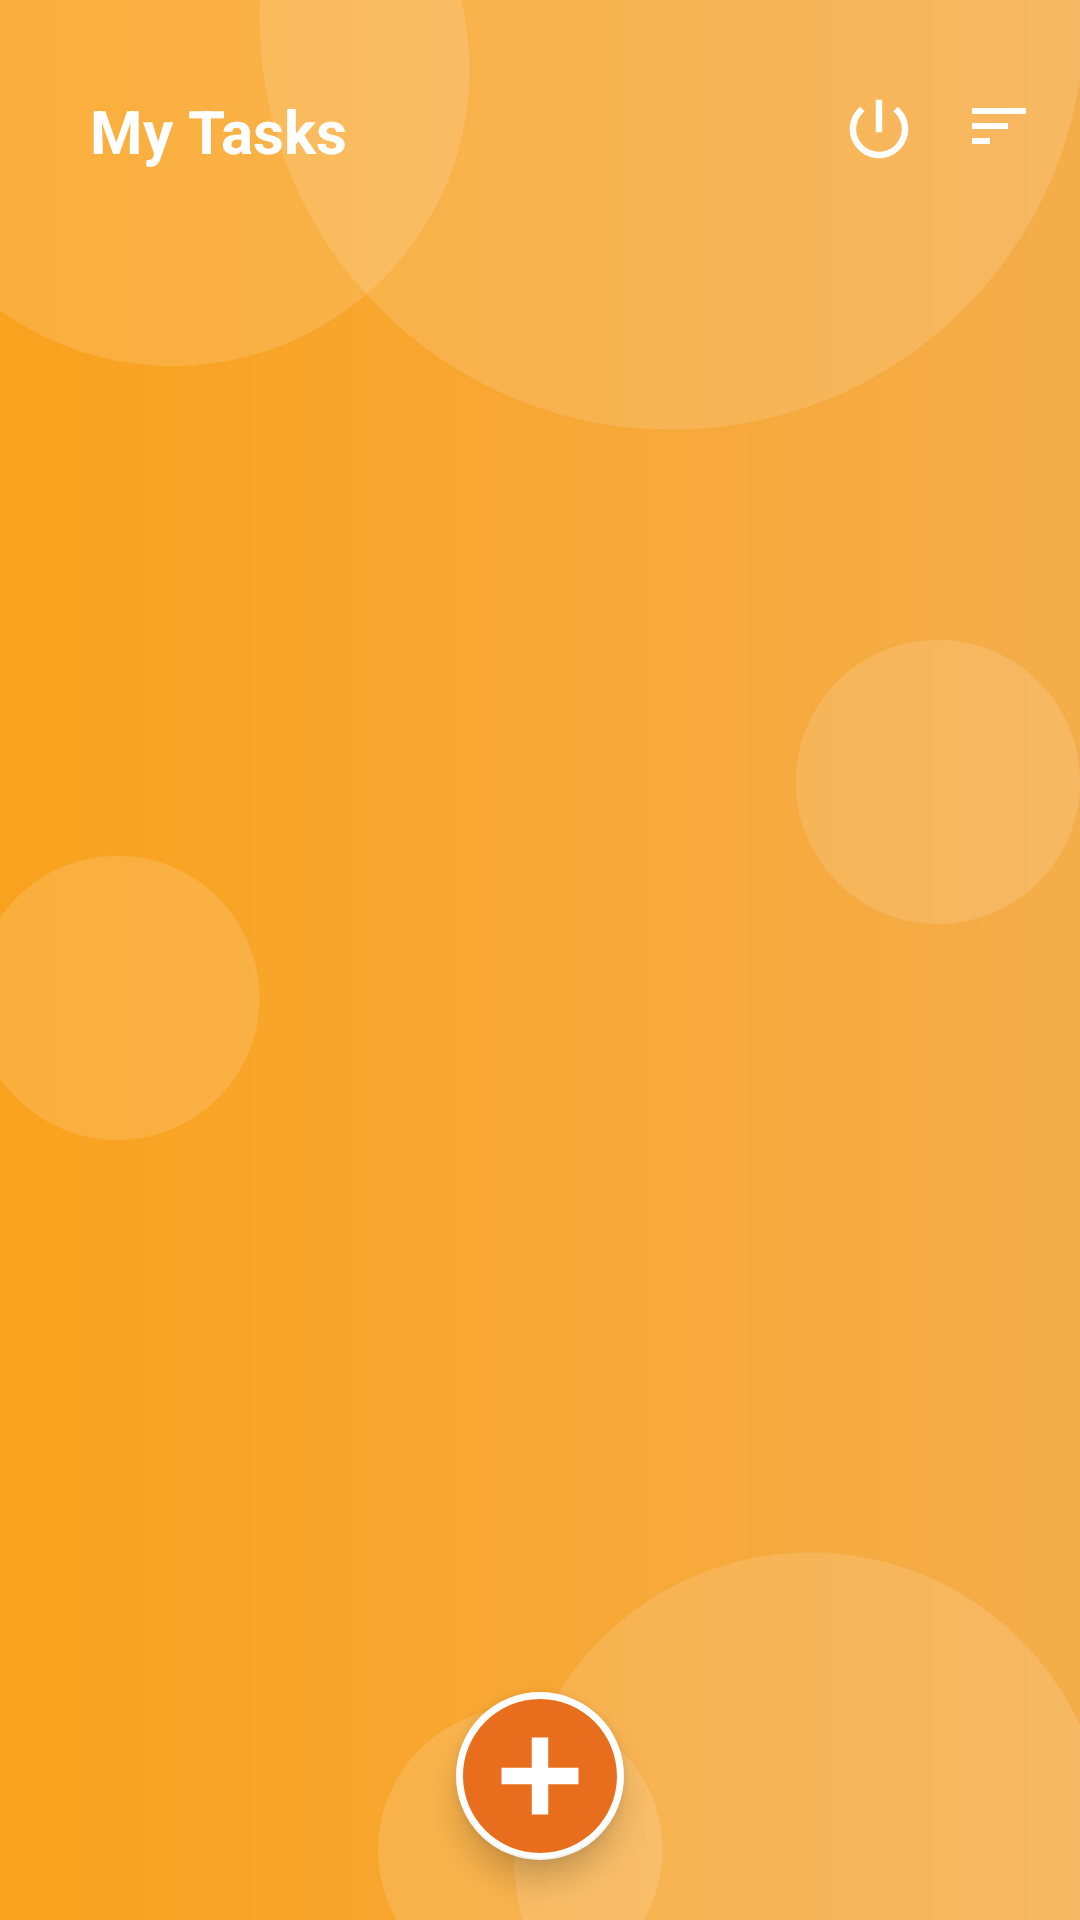

Reconstruct the res/layout file that produces this screen, plus the resources it refers to.
<!-- AndroidManifest.xml: application theme AppTheme -->
<!-- res/layout/activity_main.xml -->
<?xml version="1.0" encoding="utf-8"?>
<RelativeLayout xmlns:android="http://schemas.android.com/apk/res/android"
    xmlns:app="http://schemas.android.com/apk/res-auto"
    xmlns:tools="http://schemas.android.com/tools"
    android:layout_width="match_parent"
    android:layout_height="match_parent"
    android:background="@drawable/background"
    tools:context=".MainActivity">

    <RelativeLayout
        android:id="@+id/rlMainTaskToolbar"
        android:layout_width="match_parent"
        android:layout_height="wrap_content">

        <TextView
            android:id="@+id/tvMyTasks"
            style="@style/myTaskTvSize"
            android:fontFamily="@style/FontOpenSans"
            />

        <ImageView
            android:id="@+id/ivLogout"
            android:layout_width="wrap_content"
            android:layout_height="wrap_content"
           style="@style/imageViewMargin"
            android:layout_toLeftOf="@id/ivMenuSortOrder"
            android:src="@drawable/ic_power_settings_new_24px"
            android:contentDescription="TODO" />

        <ImageView
            android:id="@+id/ivMenuSortOrder"
            android:layout_width="wrap_content"
            android:layout_height="wrap_content"
            android:layout_alignParentEnd="true"
           style="@style/imageViewMargin"
            android:src="@drawable/ic_sort_24px" />

    </RelativeLayout>


    <LinearLayout
        android:id="@+id/llShowRecycler"
        android:layout_width="match_parent"
        android:layout_height="wrap_content"
        android:layout_below="@id/rlMainTaskToolbar"
        android:layout_marginTop="20dp"
        android:background="@drawable/task_border"
        android:fontFamily="@style/FontOpenSans"
        android:orientation="vertical">

        <androidx.recyclerview.widget.RecyclerView
            android:id="@+id/rvShowTasks"
            android:layout_width="match_parent"
            android:layout_height="wrap_content"
            android:background="@android:color/darker_gray"/>


    </LinearLayout>


    <com.google.android.material.floatingactionbutton.FloatingActionButton
        android:id="@+id/fabAddMainTask"
        android:layout_width="wrap_content"
        android:layout_height="wrap_content"
        android:layout_alignParentBottom="true"
        android:layout_centerInParent="true"
        android:layout_marginBottom="20dp"
        android:src="@drawable/ic_add"
        app:backgroundTint="@color/white"
         />

</RelativeLayout>
<!-- resources referenced by this layout -->
<resources>
  <color name="white">#ffffff </color>
  <!-- drawable background: png bitmap (drawable, 34890 bytes) -->
  <!-- drawable ic_add (drawable) -->
  <vector xmlns:android="http://schemas.android.com/apk/res/android"
      android:width="50dp"
      android:height="50dp"
  
      android:viewportWidth="24"
      android:viewportHeight="24">
      <path
          android:fillColor="#E86E1D"
  
          android:pathData="M1,12L1,12c0,6.075 4.925,11 11,11h0c6.075,0 11,-4.925 11,-11v0c0,-6.075 -4.925,-11 -11,-11h0C5.925,1 1,5.925 1,12zM17.5,13.179h-4.321V17.5h-2.357v-4.321H6.5v-2.357h4.321V6.5h2.357v4.321H17.5V13.179z" />
  </vector>
  <!-- drawable ic_power_settings_new_24px (drawable) -->
  <vector xmlns:android="http://schemas.android.com/apk/res/android"
      android:width="26dp"
      android:height="26dp"
  
      android:viewportWidth="24"
      android:viewportHeight="24">
    <path
        android:fillColor="#FFFFFF"
        android:pathData="M13,3h-2v10h2L13,3zM17.83,5.17l-1.42,1.42C17.99,7.86 19,9.81 19,12c0,3.87 -3.13,7 -7,7s-7,-3.13 -7,-7c0,-2.19 1.01,-4.14 2.58,-5.42L6.17,5.17C4.23,6.82 3,9.26 3,12c0,4.97 4.03,9 9,9s9,-4.03 9,-9c0,-2.74 -1.23,-5.18 -3.17,-6.83z"/>
  </vector>
  <!-- drawable ic_sort_24px (drawable) -->
  <vector xmlns:android="http://schemas.android.com/apk/res/android"
      android:width="24dp"
      android:height="24dp"
      android:tint="#FFFFFF"
      android:viewportWidth="24"
      android:viewportHeight="24">
    <path
        android:fillColor="#FF000000"
        android:pathData="M3,18h6v-2L3,16v2zM3,6v2h18L21,6L3,6zM3,13h12v-2L3,11v2z"/>
  </vector>
  <!-- drawable task_border (drawable) -->
  <?xml version="1.0" encoding="utf-8"?>
  <shape xmlns:android="http://schemas.android.com/apk/res/android">
      <corners
          android:topRightRadius="35dp"
          android:topLeftRadius="35dp" />
  
      <solid android:color="#ffffff" />
  
  
  </shape>
  <style name="FontOpenSans">
          <item name="android:fontFamily">@font/opensans</item>
      </style>
  <style name="imageViewMargin">
          <item name="android:layout_marginTop">30dp</item>
          <item name="android:layout_marginEnd">15dp</item>
      </style>
  <style name="myTaskTvSize">
          <item name="android:text">@string/my_tasks</item>
          <item name="android:textSize">20sp</item>
          <item name="android:layout_marginStart">30dp</item>
          <item name="android:layout_marginTop">30dp</item>
          <item name="android:textStyle">bold</item>
          <item name="android:textColor">@color/white</item>
          <item name="android:layout_width">wrap_content</item>
          <item name="android:layout_height">wrap_content</item>
      </style>
  <style name="AppTheme" parent="Theme.AppCompat.Light.NoActionBar">
          
          <item name="colorPrimary">@color/colorPrimary</item>
          <item name="colorPrimaryDark">@color/colorPrimaryDark</item>
          <item name="colorAccent">@color/colorAccent</item>
      </style>
  <string name="my_tasks">My Tasks</string>
  <color name="colorPrimary">#008577</color>
  <color name="colorPrimaryDark">#00574B</color>
  <color name="colorAccent">#D81B60</color>
</resources>
